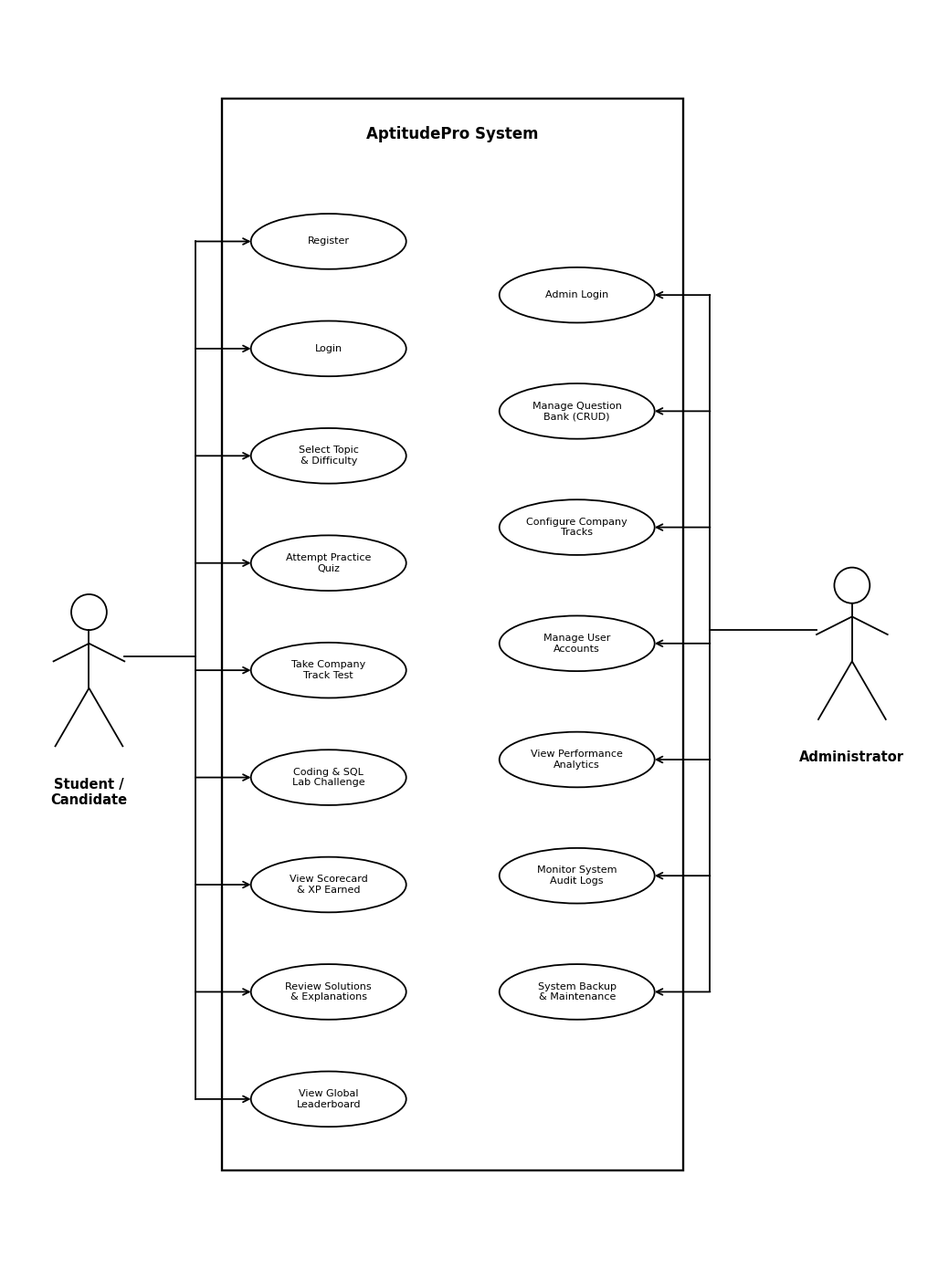

Here is the Python script that generated this plot: (Note: this script raises an exception after producing the figure.)
import matplotlib.pyplot as plt
import matplotlib.patches as patches
from matplotlib.patches import Ellipse, Rectangle, Circle
import numpy as np

def create_aptitudepro_use_case_diagram(output_path):
    # Figure size 10.5 x 14 inches at 300 dpi
    fig, ax = plt.subplots(figsize=(10.5, 14), dpi=300)
    ax.set_xlim(0, 105)
    ax.set_ylim(0, 140)
    ax.axis('off')

    LINE_WIDTH = 1.3
    BORDER_COLOR = '#000000'
    FONT_FAMILY = 'DejaVu Sans'

    # 1. System Boundary Box
    box_x = 24
    box_y = 10
    box_w = 52
    box_h = 120
    rect = Rectangle((box_x, box_y), box_w, box_h, fill=False, edgecolor=BORDER_COLOR, linewidth=LINE_WIDTH * 1.3)
    ax.add_patch(rect)

    # System Title at top of boundary box
    ax.text(box_x + box_w/2, box_y + box_h - 4, "AptitudePro System", ha='center', va='center',
            fontsize=12, family=FONT_FAMILY, weight='bold')

    # Helper: Draw Stick Figure
    def draw_actor(cx, cy, label):
        # Head
        head = Circle((cx, cy + 6.5), radius=2.0, fill=False, edgecolor=BORDER_COLOR, linewidth=LINE_WIDTH)
        ax.add_patch(head)
        # Torso
        ax.plot([cx, cx], [cy + 4.5, cy - 2.0], color=BORDER_COLOR, linewidth=LINE_WIDTH)
        # Arms
        ax.plot([cx - 4.0, cx, cx + 4.0], [cy + 1.0, cy + 3.0, cy + 1.0], color=BORDER_COLOR, linewidth=LINE_WIDTH)
        # Legs
        ax.plot([cx - 3.8, cx, cx + 3.8], [cy - 8.5, cy - 2.0, cy - 8.5], color=BORDER_COLOR, linewidth=LINE_WIDTH)
        # Label
        ax.text(cx, cy - 12.0, label, ha='center', va='top', fontsize=10.5, family=FONT_FAMILY, weight='bold')

    # Helper: Draw Oval (Use Case)
    def draw_use_case_oval(cx, cy, w, h, text, font_size=8.5):
        oval = Ellipse((cx, cy), w, h, facecolor='white', edgecolor=BORDER_COLOR, linewidth=LINE_WIDTH)
        ax.add_patch(oval)
        ax.text(cx, cy, text, ha='center', va='center', fontsize=font_size, family=FONT_FAMILY, color='black')

    # Helper: Draw Arrow
    def draw_arrow(x1, y1, x2, y2):
        ax.annotate(
            '', xy=(x2, y2), xytext=(x1, y1),
            arrowprops=dict(facecolor='black', edgecolor='black', arrowstyle='->',
                            linewidth=LINE_WIDTH, shrinkA=0, shrinkB=0, mutation_scale=12)
        )

    # ========== LEFT COLUMN: STUDENT / CANDIDATE USE CASES ==========
    left_oval_x = 36
    left_oval_w = 17.5
    left_oval_h = 6.2

    # 9 ovals for Student
    left_ys = [114, 102, 90, 78, 66, 54, 42, 30, 18]
    left_labels = [
        "Register",
        "Login",
        "Select Topic\n& Difficulty",
        "Attempt Practice\nQuiz",
        "Take Company\nTrack Test",
        "Coding & SQL\nLab Challenge",
        "View Scorecard\n& XP Earned",
        "Review Solutions\n& Explanations",
        "View Global\nLeaderboard"
    ]

    for y, label in zip(left_ys, left_labels):
        draw_use_case_oval(left_oval_x, y, left_oval_w, left_oval_h, label, font_size=8.0)

    # Left Actor: Student / Candidate
    student_x = 9
    student_y = 66
    draw_actor(student_x, student_y, "Student /\nCandidate")

    # Connect Student to left ovals via orthogonal bus line
    bus_x_left = 21
    ax.plot([student_x + 4.0, bus_x_left], [student_y + 1.5, student_y + 1.5], color=BORDER_COLOR, linewidth=LINE_WIDTH)
    ax.plot([bus_x_left, bus_x_left], [left_ys[0], left_ys[-1]], color=BORDER_COLOR, linewidth=LINE_WIDTH)

    oval_left_edge = left_oval_x - left_oval_w / 2
    for y in left_ys:
        draw_arrow(bus_x_left, y, oval_left_edge, y)

    # ========== RIGHT COLUMN: ADMINISTRATOR USE CASES ==========
    right_oval_x = 64
    right_oval_w = 17.5
    right_oval_h = 6.2

    # 7 ovals for Admin (well centered vertically)
    right_ys = [108, 95, 82, 69, 56, 43, 30]
    right_labels = [
        "Admin Login",
        "Manage Question\nBank (CRUD)",
        "Configure Company\nTracks",
        "Manage User\nAccounts",
        "View Performance\nAnalytics",
        "Monitor System\nAudit Logs",
        "System Backup\n& Maintenance"
    ]

    for y, label in zip(right_ys, right_labels):
        draw_use_case_oval(right_oval_x, y, right_oval_w, right_oval_h, label, font_size=8.0)

    # Right Actor: Administrator
    admin_x = 95
    admin_y = 69
    draw_actor(admin_x, admin_y, "Administrator")

    # Connect Administrator to right ovals via orthogonal bus line
    bus_x_right = 79
    ax.plot([admin_x - 4.0, bus_x_right], [admin_y + 1.5, admin_y + 1.5], color=BORDER_COLOR, linewidth=LINE_WIDTH)
    ax.plot([bus_x_right, bus_x_right], [right_ys[0], right_ys[-1]], color=BORDER_COLOR, linewidth=LINE_WIDTH)

    oval_right_edge = right_oval_x + right_oval_w / 2
    for y in right_ys:
        draw_arrow(bus_x_right, y, oval_right_edge, y)

    plt.tight_layout()
    plt.savefig(output_path, dpi=300, bbox_inches='tight', pad_inches=0.2)
    plt.close()
    print(f"Use Case diagram saved to {output_path}")

if __name__ == '__main__':
    create_aptitudepro_use_case_diagram('c:/Users/Brosis/Documents/aptitudepro-mongo/docs/diagrams/use_case_diagram_model.png')
